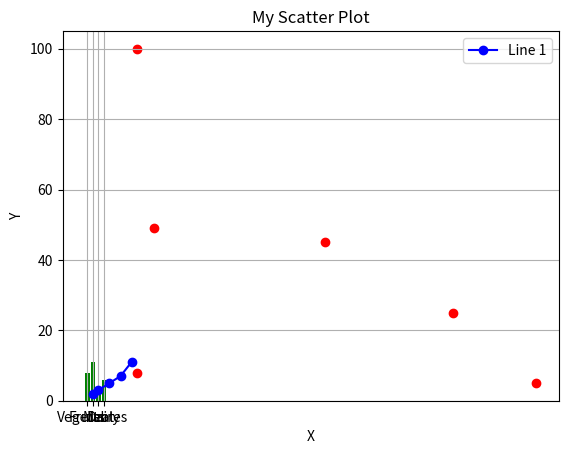

Write Python code to recreate this figure.
# Library for creating static, animated, interactive visualizations
# Provides an API that is object-oriented for embedding plots into applications
# using general GUI kits like TKinter, wxPython, Qt, or GTK

import matplotlib.pyplot as plt

# Creating a line plot
x = [1, 2, 4, 6, 8]
y = [2, 3, 5, 7, 11]

plt.plot(x, y, marker='o', linestyle='-', color='b', label='Line 1')
plt.title("My Simple Line Plot")
plt.xlabel("X-axis")
plt.ylabel("Y-axis")
plt.legend()
plt.grid(True)
plt.show()



# Creating a bar chart
categories = ["Fruits", "Vegetables", "Meat", "Dairy"]
values = [8, 11, 4, 6]

plt.bar(categories, values, color="g")
plt.title("Food in My Pantry")
plt.xlabel("Food Categories")
plt.ylabel("Number of Items")
plt.show()



# Creating a scatter plot
x_scatter = [9, 81, 43, 66, 12, 9]
y_scatter = [100, 5, 45, 25, 49, 8]

plt.scatter(x_scatter, y_scatter, color='r')
plt.title("My Scatter Plot")
plt.grid(True)
plt.xlabel("X")
plt.ylabel("Y")
plt.show()